Run: headless pygame with SDL's dummy video driver; simulated clock (each Clock.tick advances the game by its frame time, no real sleeping); random seed 0; keys injected as events and as key.get_pressed() state; no mouse input.
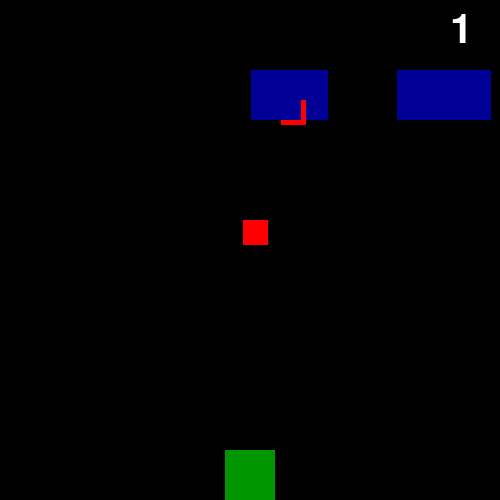
Frame 1 of 4 · flips 1–60 · no input
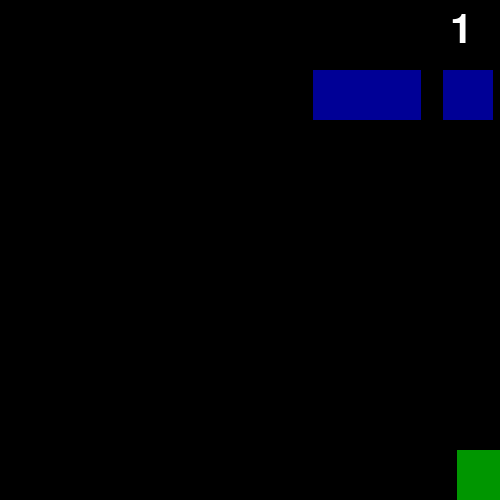
Frame 2 of 4 · flips 61–180 · tapped SPACE, RETURN · held RIGHT (→), D
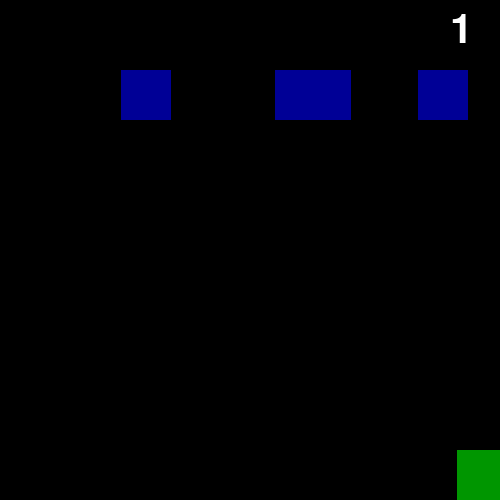
Frame 3 of 4 · flips 181–300 · held DOWN (↓), S
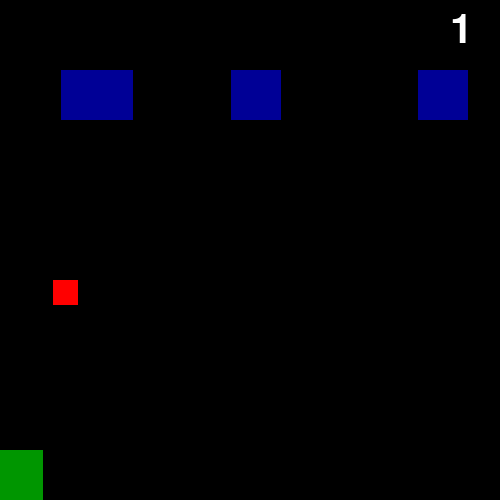
Frame 4 of 4 · flips 301–420 · held LEFT (←), A, UP (↑), W

The pygame program that drew these frames:

import pygame
import random

class Rect:
    def __init__(self,x,y,dx,width, height,s):
        self.x = random.randint(1,449)
        self.y = 70
        self.dx = random.randint(5,10)
        self.width = width
        self.height = height
        self.s = s
    def die(self):
        self.x = -100
        self.y = -100
        self.s = False
        

def kill_rocket():
    global rx,ry,rs
    rx = -100
    ry = -100
    rs = False

pygame.init()

font = pygame.font.Font(None,60)

screen = pygame.display.set_mode((500,500))
y = 450
x = 225
dx = 1
hp = 3

rx = -100
ry = -100
rs = False
#random.randint(x,y) - рандом  диапозоне от x до y 
num_rects = random.randint(3,5)

rects = [Rect(random.randint(1,449),50,random.randint(5,10),50,50,True) for i in range(num_rects)]
bullets = [Rect(-100,-100,15,25,25,False) for i in range(num_rects)]
while True:
    screen.fill((0,0,0))
    hp_text =  font.render(str(hp),True,(255,255,255))
    screen.blit(hp_text, (450,10))
    for event in pygame.event.get():
        if event.type == pygame.KEYDOWN:
            pass
    keys = pygame.key.get_pressed()
    if keys[pygame.K_d] and x < 450:
                x += 8
    if keys[pygame.K_a] and x > 0:
                x -= 8
    if keys[pygame.K_SPACE] and rs == False:
        rx = x + 50 // 4
        ry = y
        rs = True
    
    if rs:
        pygame.draw.rect(screen,(255,0,0),(rx,ry,25,25))
        ry -= 9
    
    if ry <= 0:
        kill_rocket()
    
    if hp <= 0:
        break
    for i in range(len(rects)):
        if rects[i].x > x and rects[i].x < x + 50 and bullets[i].s == False:
            bullets[i].x = rects[i].x + rects[i].width // 4
            bullets[i].y = rects[i].y
            bullets[i].s = True
        if bullets[i].y >= 500:
            bullets[i].die()
        
        if (x < bullets[i].x < x + 50 or x < bullets[i].x < bullets[i].width < x + 50) and \
           bullets[i].y + bullets[i].height >= y:
            bullets[i].die()
            hp = hp - 1
           
        if bullets[i].s:
            bullets[i].y += bullets[i].dx
            pygame.draw.rect(screen,(255,0,0),(bullets[i].x,bullets[i].y,bullets[i].width,bullets[i].height))
        
        if rects[i].x >= 450 or rects[i].x <= 0:
            rects[i].dx = -rects[i].dx
        if (rx >= rects[i].x and rx <= rects[i].x + rects[i].width or \
            rx + 25 <= rects[i].width and rx + 25 >= rects[i].x) and \
            ry <= rects[i].y + rects[i].height:
             kill_rocket()
             rects[i].die()
        
        if rects[i].s:
            rects[i].x += rects[i].dx
            pygame.draw.rect(screen,(0,0,150),(rects[i].x,rects[i].y,rects[i].width,rects[i].height))
    pygame.draw.rect(screen,(0,150,0),(x,y,50,50))
    pygame.display.update()
    pygame.time.delay(20)
text = font.render("Игра окончена", True,(255,255,255))
screen.blit(text,(100,200))
pygame.display.update()
